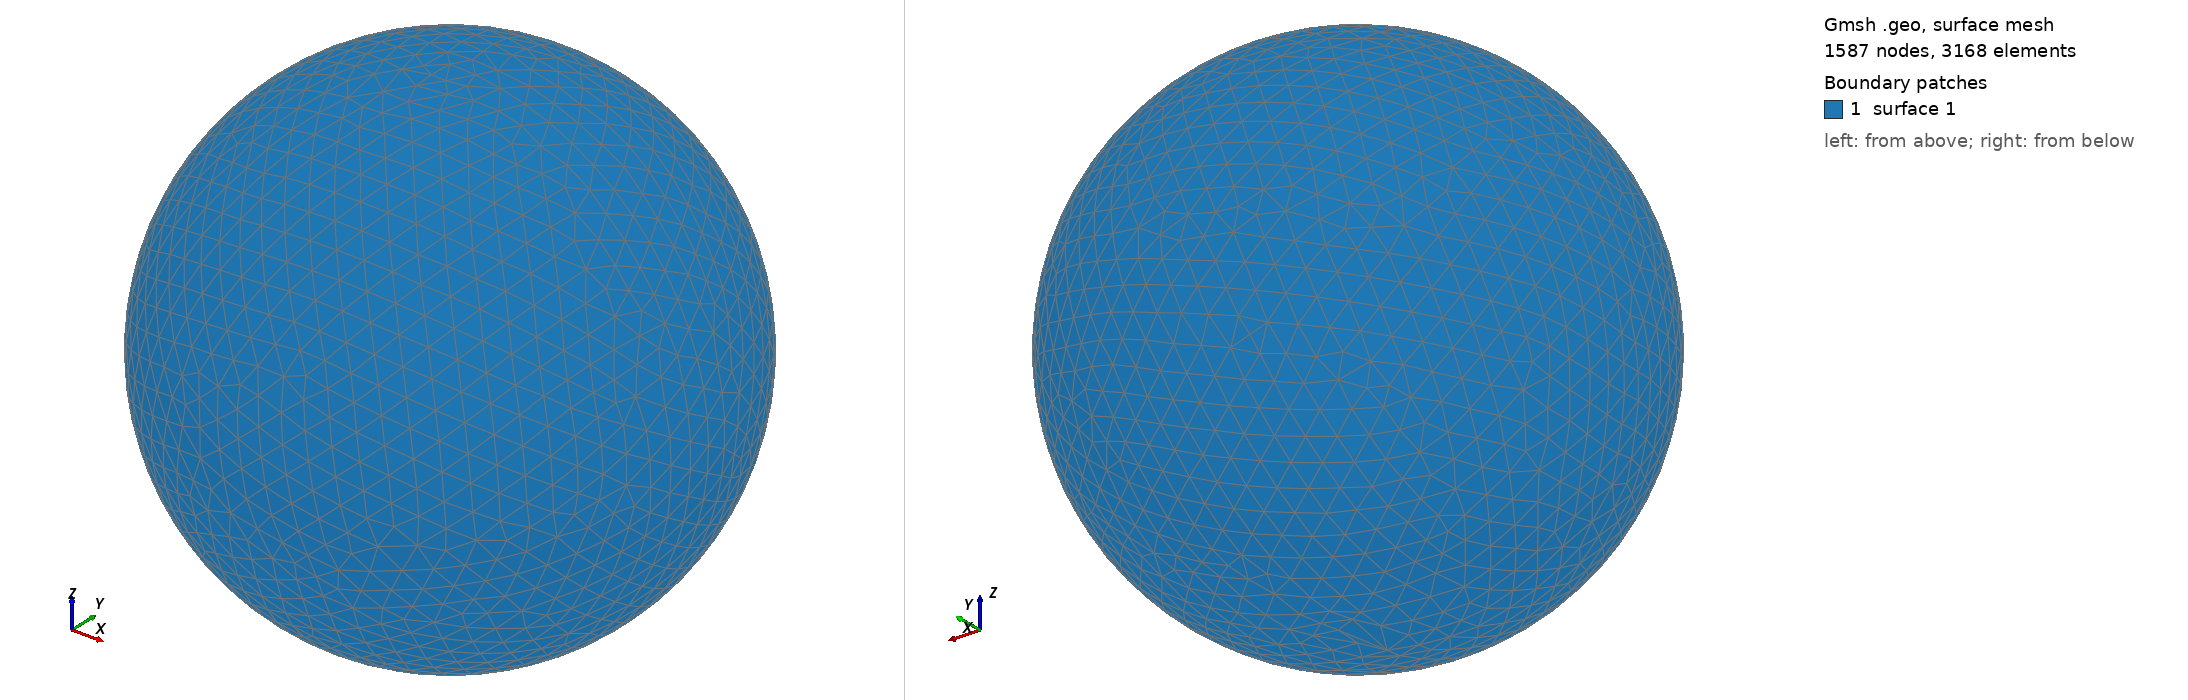

Gmsh geometry script, surface-meshed: 1587 nodes, 3168 surface elements. Boundary patches (legend numbers): 1 surface 1. Left view from above one corner, right view from below the opposite corner. The script declares no physical surfaces, so the legend lists its geometric surfaces. The drawing asked Gmsh for element sizes between 1% and 20% of the model's largest extent; the script's own settings can give other sizes.

=== shot2436.geo (drawn) ===
SetFactory("OpenCASCADE");
Point(1) = {0,0,0,0};
Sphere(1) = {0,0,0,0.49150000};
MeshSize{ PointsOf{ Surface{:}; } } = 0.049150000;
Mesh.ElementOrder=1;
Mesh.Format=39;
